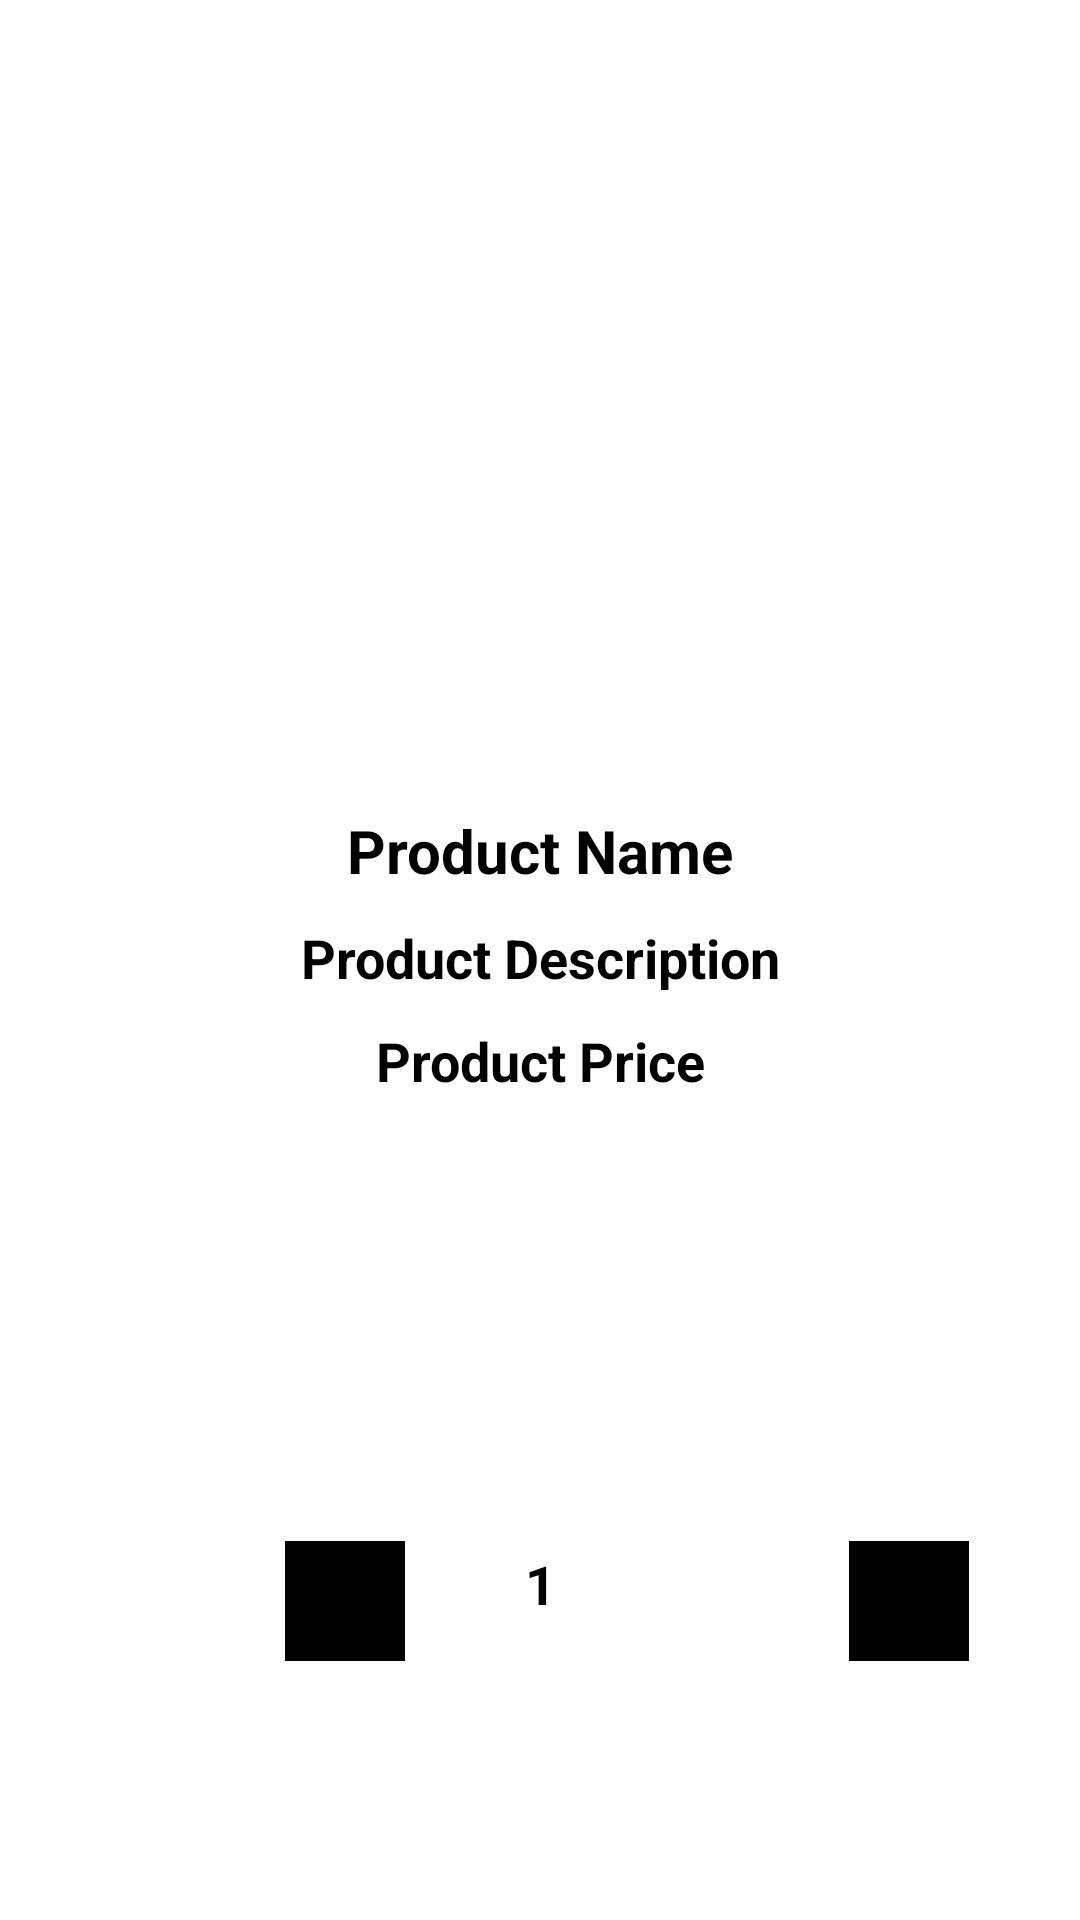

Produce the Android XML layout that renders to this screen, including the resource entries it uses.
<!-- AndroidManifest.xml: application theme Theme.SignorinaSign -->
<!-- res/layout/activity_product.xml -->
<?xml version="1.0" encoding="utf-8"?>
<RelativeLayout xmlns:android="http://schemas.android.com/apk/res/android"
    xmlns:app="http://schemas.android.com/apk/res-auto"
    xmlns:tools="http://schemas.android.com/tools"
    android:layout_width="match_parent"
    android:layout_height="match_parent"
    android:background="@color/white"
    tools:context=".ProductActivity">
    <ImageView
        android:id="@+id/p_image"
        android:layout_width="match_parent"
        android:layout_height="260dp"
        android:scaleType="centerCrop"
        />
    <TextView
        android:id="@+id/p_name"
        android:layout_width="match_parent"
        android:layout_height="wrap_content"
        android:text="Product Name"
        android:textStyle="bold"
        android:textColor="@color/black"
        android:textSize="20sp"
        android:layout_below="@+id/p_image"
        android:textAlignment="center"
        android:layout_marginTop="10dp"
        />

    <TextView
        android:id="@+id/p_description"
        android:layout_width="match_parent"
        android:layout_height="wrap_content"
        android:text="Product Description"
        android:textStyle="bold"
        android:textColor="@color/black"
        android:textSize="18sp"
        android:layout_below="@+id/p_name"
        android:textAlignment="center"
        android:layout_marginTop="10dp"
        />


    <TextView
        android:id="@+id/p_price"
        android:layout_width="match_parent"
        android:layout_height="wrap_content"
        android:text="Product Price"
        android:textStyle="bold"
        android:textColor="@color/black"
        android:textSize="18sp"
        android:layout_below="@+id/p_description"
        android:textAlignment="center"
        android:layout_marginTop="10dp"
        />

    <TextView
        android:id="@+id/quqntity"
        android:layout_width="match_parent"
        android:layout_height="wrap_content"
        android:text="1"
        android:gravity="center"
        android:textStyle="bold"
        android:textColor="@color/black"
        android:textSize="18sp"
        android:layout_below="@+id/p_price"
        android:textAlignment="center"
        android:layout_marginTop="55dp"
        android:layout_margin="150dp"
        />

    <ImageView
        android:id="@+id/p_add"
        android:layout_width="40dp"
        android:layout_height="40dp"
        android:layout_below="@+id/p_price"
        android:layout_alignParentStart="true"
        android:layout_marginStart="95dp"
        android:layout_marginTop="148dp"
        android:src="@drawable/add"
        android:background="@color/black"
        />

    <ImageView
        android:id="@+id/p_remove"
        android:layout_width="40dp"
        android:layout_height="40dp"
        android:layout_below="@+id/p_price"
        android:layout_alignParentStart="true"
        android:layout_marginStart="283dp"
        android:layout_marginTop="148dp"
        android:background="@color/black"
        android:src="@drawable/minus" />


</RelativeLayout>
<!-- resources referenced by this layout -->
<resources>
  <style name="Theme.SignorinaSign" parent="Theme.MaterialComponents.NoActionBar">
          
          <item name="colorPrimary">@color/black</item>
          <item name="colorPrimaryVariant">@color/white</item>
          <item name="colorOnPrimary">@color/white</item>
          
          <item name="colorSecondary">@color/teal_200</item>
          <item name="colorSecondaryVariant">@color/teal_700</item>
          <item name="colorOnSecondary">@color/black</item>
          
          <item name="android:statusBarColor" tools:targetApi="l">?attr/colorPrimaryVariant</item>
          
      </style>
  <!-- not gathered from this repository: default colours our renderer supplied (Android Studio template values) -->
  <color name="teal_200">#FF03DAC5</color>
  <color name="teal_700">#FF018786</color>
  <color name="black">#FF000000</color>
  <color name="white">#FFFFFFFF</color>
</resources>
